pico-8 play session: hold → + tap 🅾

[t = 1 s] hold → ~1s, tap 🅾 ~2×
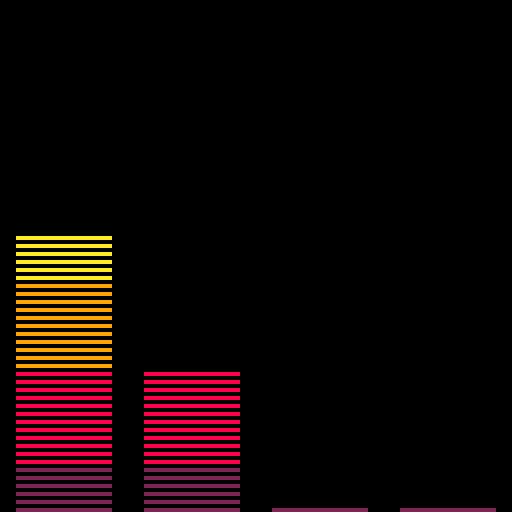
[t = 2 s] hold → ~2s, tap 🅾 ~4×
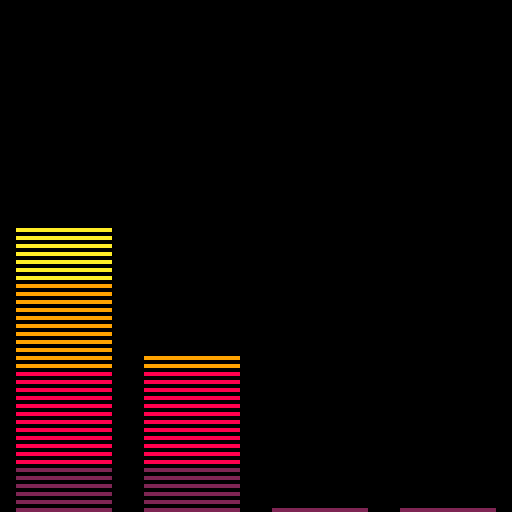
[t = 4 s] hold → ~4s, tap 🅾 ~7×
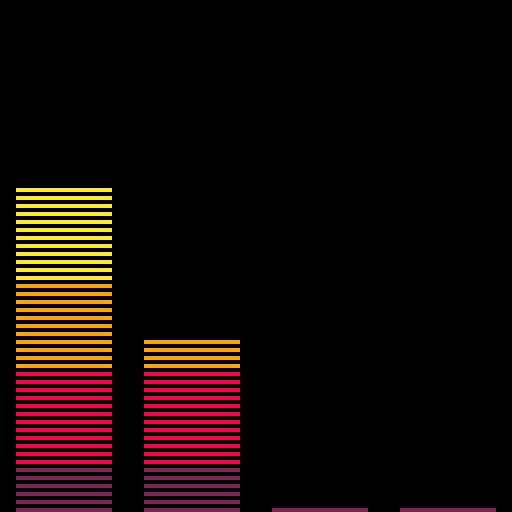
[t = 6 s] hold → ~6s, tap 🅾 ~10×
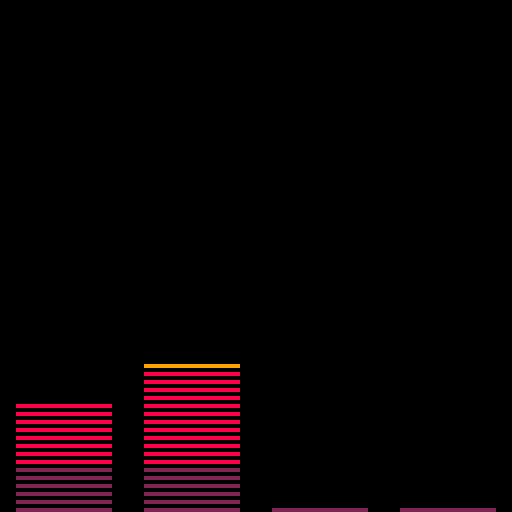
[t = 8 s] hold → ~8s, tap 🅾 ~14×
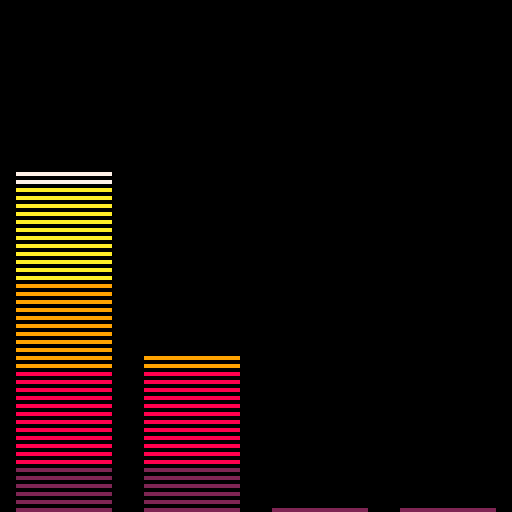

pico-8 cartridge
version 16
__lua__
-- mus01
-- tdjx

function _init()
	music(5)
	vol={0,0,0,0}
end

function swap(addr)
	local v=peek(addr)
	if v==0 then
		poke(addr,0xf)
	else
		poke(addr,0x0)
	end
end

function _update()
	for i=0,3 do
		if btnp(i) then
			swap(0x5f40+i)
		end
	end
end

function lerp(a,b,t)
	return a+(b-a)*t
end

function _draw()
	cls()
	
	for i=0,3 do
		local v,n=getvol(i)
		
		v=v+(n or 0)

		vol[i+1]=lerp(vol[i+1],v,0.2)
		
--		local y=128-(vol[i+1]/63*128)
--		rectfill(i*32,y,(i+1)*32,128,7)
		draw_vol(i*32+4,31-8,vol[i+1])
	end
end

colors={2,8,8,9,9,10,10,7,7,7,7}

function draw_vol(x,w,v)
	local vv=v/63
	
	for i=0,flr(vv*128),2 do
		local c=colors[flr(i/127*#colors)+1]
		line(x,127-i,x+w,127-i,c)
	end
end

function getvol(c)
	local i=c+16
	local s,r,v,n=stat(i),stat(i+4),0,nil
	if s >= 0 then
		local a=12800+(s*68)+(r*2)
		n=band(peek(a),63)
		a+=1
		v=band(shr(peek(a),1),7)
	end
	return v,n
end
